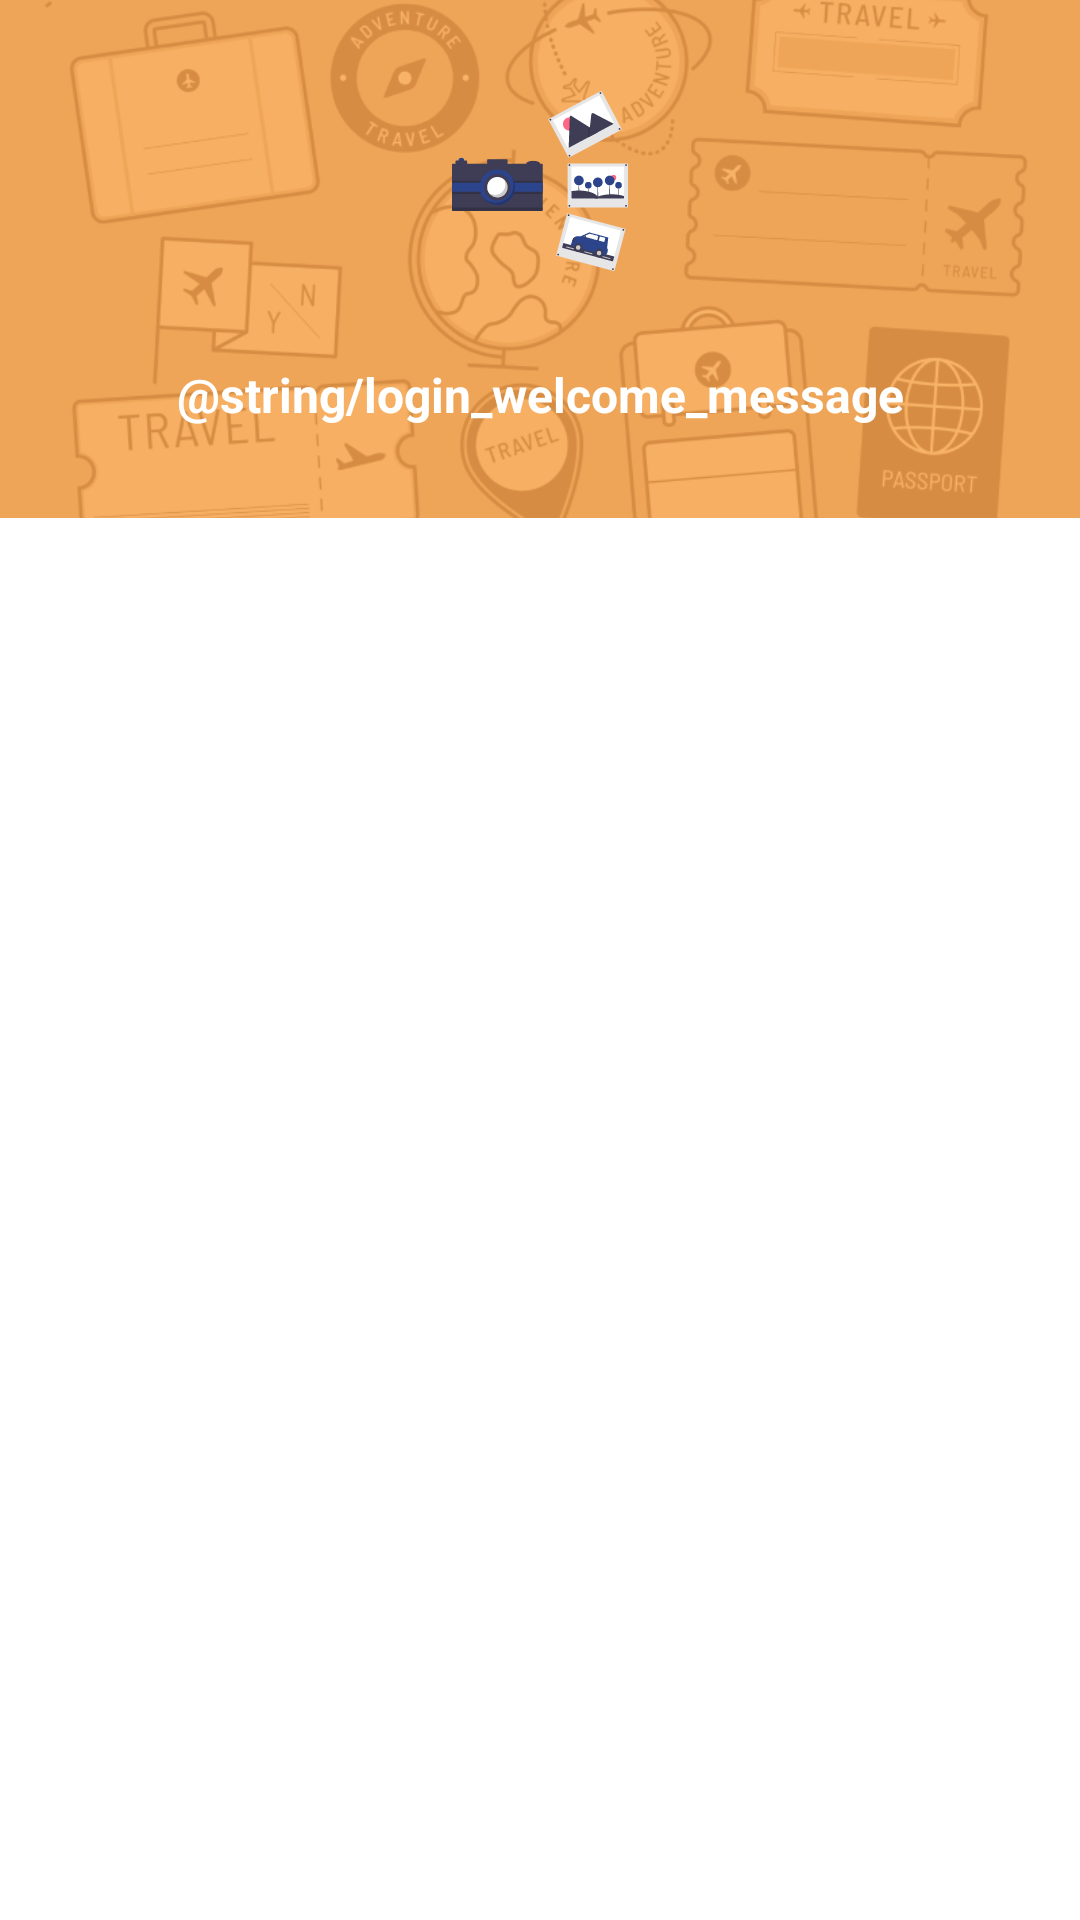

Android layout source for this screen:
<!-- AndroidManifest.xml: application theme Theme.Traveler -->
<!-- res/layout/activity_login.xml -->
<?xml version="1.0" encoding="utf-8"?>
<androidx.constraintlayout.widget.ConstraintLayout xmlns:android="http://schemas.android.com/apk/res/android"
    xmlns:app="http://schemas.android.com/apk/res-auto"
    xmlns:tools="http://schemas.android.com/tools"
    android:layout_width="match_parent"
    android:layout_height="match_parent"
    tools:context=".ui.activities.MainActivity">

    <ImageView
        android:id="@+id/header_image"
        android:layout_width="match_parent"
        android:layout_height="0dp"
        android:scaleType="centerCrop"
        android:src="@drawable/header_login_background"
        app:layout_constraintHeight_percent=".27"
        app:layout_constraintTop_toTopOf="parent"
        app:layout_constraintVertical_bias="0" />

    <androidx.constraintlayout.widget.ConstraintLayout
        android:layout_width="match_parent"
        android:layout_height="wrap_content"
        android:background="@drawable/vie_bg"
        android:padding="16dp"
        app:layout_constraintTop_toBottomOf="@+id/header_image">

        <com.google.android.material.tabs.TabLayout
            android:id="@+id/tab_layout"
            android:layout_width="match_parent"
            android:layout_height="wrap_content"
            app:layout_constraintTop_toTopOf="parent"
            app:tabGravity="fill"
            app:tabMode="fixed"
            app:tabSelectedTextColor="@color/custom_color_primary"
            app:tabTextColor="@color/grey2"
            app:tabIndicatorColor="@color/custom_color_primary"
            app:tabRippleColor="@color/transparent" />

        <androidx.viewpager.widget.ViewPager
            android:id="@+id/view_pager"
            android:layout_width="match_parent"
            android:layout_height="wrap_content"
            app:layout_constraintTop_toBottomOf="@id/tab_layout" />

    </androidx.constraintlayout.widget.ConstraintLayout>

    <androidx.constraintlayout.utils.widget.ImageFilterView
        android:id="@+id/imageFilterView"
        android:layout_width="60dp"
        android:layout_height="60dp"
        android:src="@drawable/ic_travel_moments"
        app:layout_constraintBottom_toTopOf="@+id/welcomeTitle"
        app:layout_constraintEnd_toEndOf="parent"
        app:layout_constraintStart_toStartOf="parent"
        app:layout_constraintTop_toTopOf="parent" />

    <TextView
        android:id="@+id/welcomeTitle"
        android:layout_width="wrap_content"
        android:layout_height="wrap_content"
        android:text="@string/login_welcome_message"
        android:textColor="@color/white"
        android:textSize="16sp"
        android:textStyle="bold"
        app:layout_constraintBottom_toBottomOf="@+id/header_image"
        app:layout_constraintEnd_toEndOf="parent"
        app:layout_constraintStart_toStartOf="parent"
        app:layout_constraintTop_toBottomOf="@+id/imageFilterView" />

</androidx.constraintlayout.widget.ConstraintLayout>


    
    
    
    
    
    

    
    
    
    
    
    
    
    


    
    
    
    
    
    
    
    
    
    
    


    
    
    
    
    
    
    
    
    
    
    
    
    
    

    
    
    
    
    
    
    
    
    
    
    

    

    
    
    
    
    
    
    
    
    

    
    
    
    
    
    
    
    
    
    
    

    
<!-- resources referenced by this layout -->
<resources>
  <color name="black">#FF000000</color>
  <color name="custom_color_background">#FFFFFF</color>
  <color name="custom_color_primary">#fba244</color>
  <color name="grey2">#8194A4</color>
  <color name="white">#FFFFFFFF</color>
  <!-- drawable header_login_background: png bitmap (drawable-v24, 84711 bytes) -->
  <!-- drawable ic_travel_moments: vector/xml drawable (drawable, 13969 chars, omitted) -->
  <!-- drawable vie_bg (drawable) -->
  <?xml version="1.0" encoding="utf-8"?>
  <shape xmlns:android="http://schemas.android.com/apk/res/android"
      android:shape="rectangle">
      <solid android:color="@color/white"/>
      <corners android:topLeftRadius="10dp" android:topRightRadius="10dp"/>
  
  </shape>
  <string name="app_name">Traveler</string>
  <style name="Theme.Traveler" parent="Theme.MaterialComponents.DayNight.NoActionBar">
          
          <item name="colorPrimary">@color/purple_500</item>
          <item name="colorPrimaryVariant">@color/grey2</item>
          <item name="colorOnPrimary">@color/white</item>
          
          <item name="colorSecondary">@color/teal_200</item>
          <item name="colorSecondaryVariant">@color/teal_700</item>
          <item name="colorOnSecondary">@color/black</item>
          
          <item name="android:statusBarColor" tools:targetApi="l">?attr/colorPrimaryVariant</item>
          
      </style>
  <color name="purple_500">#FF6200EE</color>
  <color name="teal_200">#FF03DAC5</color>
  <color name="teal_700">#FF018786</color>
</resources>
